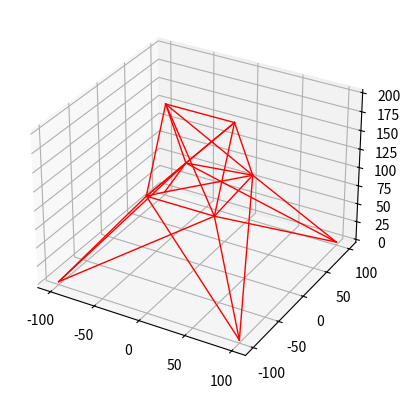
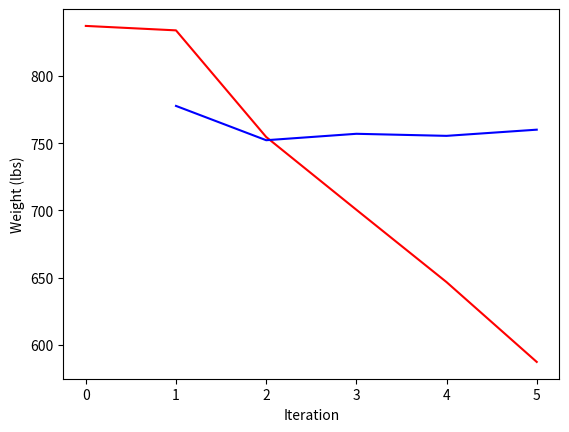

Reproduce these figures in Python, in order.
# -*- coding: utf-8 -*-
"""SAR_DAA.ipynb

Automatically generated by Colaboratory.

Original file is located at
    https://colab.research.google.com/<link-removed>

# Structural Optimization using Search and Rescue Algorithm
"""

import numpy as np
import matplotlib.pyplot as plt

#Class to perform 3d Truss structure
class Truss:
  def __init__(self, young_modulus, density, node, bar):
    self.young_modulus = young_modulus
    self.density = density
    self.node = node.astype(float)
    self.bar = bar.astype(int)

    self.dof = 3
    self.load = np.zeros_like(node)
    self.support = np.ones_like(node).astype(int)
    self.section = np.ones(len(bar))

    self.stress = np.array(len(bar))
    self.displacement = np.array(len(node))
    self.weight = 0

#Basic function to mperform structural optimization

  def analysis(self):
    nn = len(self.node)
    ne = len(self.bar)
    n_dof = self.dof*nn
    d = self.node[self.bar[:,1],:] - self.node[self.bar[:,0],:]
    length = np.sqrt((d**2).sum(axis=1))
    length = np.array([0.00001 if value == 0 else value for value in length])
    angle = d.T/length
    a = np.concatenate((-angle.T, angle.T), axis=1)
    ss = np.zeros([n_dof, n_dof])

    for k in range(ne):
      aux = self.dof * self.bar[k,:]
      index = np.r_[aux[0]:aux[0] + self.dof, aux[1]:aux[1] + self.dof]
      es = np.dot(a[k][np.newaxis].T * self.young_modulus * self.section[k], a[k][np.newaxis])/ length[k]
      ss[np.ix_(index, index)] = ss[np.ix_(index,index)] + es
    
    free_dof = self.support.flatten().nonzero()[0]
    kff = ss[np.ix_(free_dof, free_dof)]
    pf = self.load.flatten()[free_dof]
    uf = np.linalg.solve(kff,pf)
    u = self.support.astype(float).flatten()
    u[free_dof] = uf
    u = u.reshape(nn, self.dof)
    u_ele = np.concatenate((u[self.bar[:, 0]], u[self.bar[:, 1]]), axis=1)
    force = self.young_modulus * self.section/length*(a*u_ele).sum(axis=1)
    self.stress = force / self.section
    self.displacement = u
    self.weight = (self.density * self.section * length).sum()

#Function to plot the truss structure

  def undeformed(self, properties):
    # properties = [color, linestyle, linewidth]
    color = properties[0]
    linestyle = properties[1]
    linewidth = properties[2]
    plt.figure( 'Structure')
    plt.subplot(projection= '3d')
    for i in range(len(self.bar)):
      xi, xf = self.node[self.bar[i, 0], 0], self.node[self.bar[i, 1], 0]
      yi, yf = self.node[self.bar[i, 0], 1], self.node[self.bar[i, 1], 1]
      zi, zf = self.node[self.bar[i, 0], 2], self.node[self.bar[i, 1], 2]
      plt.plot([xi, xf], [yi, yf], [zi, zf], color=color, linestyle=linestyle, linewidth=linewidth)

#structural optimization using search and rescue algorithm

class SAR:
  def __init__(self, truss, section_list, section_variable, population, iteration, stress_lim, disp_lim):
    self.truss = truss
    self.section_list = section_list
    self.section_variable = section_variable
    self.population = population
    self.iteration = iteration
    self.stress_lim = stress_lim
    self.disp_lim = disp_lim

    self.dimension = len(np.unique(self.section_variable[:,0]))
    self.gbest = np.zeros([iteration + 1, self.dimension])
    self.gbest_cost = np.zeros(iteration + 1)
    self.stress = np.zeros([population, len(truss.bar)])
    self.displacement = np.zeros([population, len(truss.node), truss.dof])

#function to get the weight for finding the cost using static method

  @staticmethod
  def get_weight(truss, position, section_list, section_variable):
    for i in range(len(truss.bar)):
      index = int(position[section_variable[i, 0]])
      truss.section[i] = section_list[index]
    truss.analysis()
    return truss.weight

#function for the bound value using static method

  @staticmethod
  def bound(position_bound, position, position_prime):
     if position_prime > position_bound[1]:
         position_prime = (position + position_bound[1])/2
     if position_prime < position_bound[0]:
         position_prime = (position + position_bound[0])/2
     return position_prime

#function to find the nearst position 

  @staticmethod
  def find_nearest(array, value):
    array = np.asarray(array)
    index = (np.abs(array - value)).argmin() 
    return array[index]

#function to process using the constraints mentioned

  @staticmethod
  def constraint(cost, truss, stress, stress_max, displacement, displacement_max, iteration, max_iter):
    ep1 = np.linspace(1, 15, max_iter)
    ep2 = 2
    c_total = 0
    
    for i in range(len(stress)):
      c_stress = 0
      if np.abs(stress[i]) > stress_max:
        c_stress = np.abs((np.abs(stress[i]) - stress_max) / stress_max)
      
      c_total += c_stress

    for i in range(len(truss.node)):
      c_displacement = 0
      for axis in range(truss.dof):
        if np.abs(displacement[i, axis]) > displacement_max:
          c_displacement = np.abs(np.abs(displacement[i, axis]) - displacement_max) / displacement_max
        c_total += c_displacement

    phi = (1 + ep1[iteration] * c_total) ** ep2
    cost = cost * phi
    return cost

#function to update the values 

  @staticmethod
  def update_info(position, position_cost, position_prime, position_prime_cost, memory, population, usn):
    n = np.random.randint(0, population)
    if position_prime_cost < position_cost:
      memory[n] = position
      position = position_prime
    else:
      usn += 1
    return memory, position, usn

#function for optimization
  def optimization(self):
    section_int = np.linspace(0, len(self.section_list)- 1, len(self.section_list)).astype(int)
    position_bound= np.array([min(section_int), max(section_int)]) * np.ones([self.dimension, 2])

    clue = np.zeros([2 * self.population, self.dimension])
    clue_cost = np.zeros(2*self.population)
    for i in range(2*self.population):
        for j in range(self.dimension):
            clue[i,j] = np.random.choice(section_int[section_int > 20])
        clue_cost[i] = self.get_weight(self.truss, clue[i], self.section_list, self.section_variable)
    clue = clue[np.argsort(clue_cost)]

    self.gbest[0] = clue[0]
    self.gbest_cost[0]  =  np.min(clue_cost)
    position = np.copy(clue[0:self.population])
    position_p = np.copy(position)
    memory =np.copy(clue[self.population:])

    for it in range(self.iteration):
      usn = np.zeros(self.population)
      se = 0.7
      mu  = 30 * self.dimension

      for i in range(self.population):
        k = np.random.randint(0, 2 * self.population)
        while k == i:
          k = np.random.randint(0, 2 * self.population)

        clue_cost_k = self.get_weight(self.truss, clue[k], self.section_list, self.section_variable)
        position_cost = self.get_weight(self.truss, position[i], self.section_list, self.section_variable)

        if np.random.rand() < 0.5:
          r1 =np.random.uniform(-1, 1)
          for j in range(self.dimension):
            r2 = np.random.rand()
            j_rand = np.random.randint(0,self.dimension)

            if r2 < se or j == j_rand:
              if clue_cost_k < position_cost:
                 position_p[i, j] = clue[k, j] + r1 *(position[i, j] - clue[k, j])
              else:
                position_p[i, j] = position[i, j] + r1 * (position[i, j] - clue[k, j])
            else:
              position_p[i,j] = position[i, j]

        else:
          r3 = np.random.rand()
          m = np.random.randint(0, 2 * self.population)
          while m==i or m == k:
            m = np.random.randint(0, 2 * self.population)
          position_p[i] = position[i] + r3*(clue[k] - clue[m])

        for j in range(self.dimension):
          position_p[i,j] = self.bound(position_bound[j], position[i, j], position_p[i, j])
          position_p[i,j] = self.find_nearest(section_int, position_p[i,j])

        position_p_cost = self.get_weight(self.truss, position_p[i], self.section_list, self.section_variable)
        stress = self.truss.stress
        displacement = self.truss.displacement

        position_p_cost = self.constraint(position_p_cost, self.truss, stress, self.stress_lim,
                                            displacement, self.disp_lim, it, self.iteration)
          
        memory, position[i], usn[i] = self.update_info(position[i], position_cost, position_p[i],
                                                         position_p_cost, memory, self.population, usn[i])
          
        if usn[i] > mu:
          for j in range(self.dimension):
            r4 = np.random.randint(0, self.dimension)
            position[i, j] = position_bound[j, 0] + r4*(position_bound[j, 1] - position_bound[j, 0])
            position_p[i, j] = self.find_nearest(section_int, position_p[i, j])
          usn[i]=0

        clue = np.concatenate([position,memory])

        x_cost = np.zeros(self.population)

        for i in range(self.population):
          x_cost[i] = self.get_weight(self.truss, position[i], self.section_list, self.section_variable)
          
        self.gbest[it+1] = position[np.argmin(x_cost)]
        self.gbest_cost[it+1] = np.min(x_cost)
    print(clue)

#function to run the optimization the number of times required

  def perform(self, run_number):
    gbest_list = np.zeros([run_number, self.dimension])
    gbest_cost_list = np.zeros(run_number)
    gbest_cost_iteration_list = np.zeros([run_number, self.iteration +1])
    for i in range(run_number):
        self.optimization()
        gbest_list[i] = self.gbest[-1]
        gbest_cost_list[i] = self.gbest_cost[-1]
        gbest_cost_iteration_list[i] = self.gbest_cost

    gbest_index = np.argmin(gbest_cost_list)
    gbest_cost = gbest_cost_list[gbest_index]
    gbest_cost_iteration = gbest_cost_iteration_list[gbest_index]
    gbest_cost_mean = np.zeros(self.iteration +1)

    for i in range(self.iteration + 1):
        gbest_cost_mean[i] = np.mean(gbest_cost_iteration_list[: i])

#displaying the results and plots for better understanding

    np.set_printoptions(precision=4, suppress=True)
    print('Member Stresses (ksi)')
    print(self.truss.stress[np.newaxis].T)
    print('Joint Displacement (in)')
    print(self.truss.displacement)
    print('Member Sections (in^2)')
    print(self.truss.section[np.newaxis].T)
    print('Total weigtht of truss = {:.4f} (lbs)'.format(gbest_cost))
    self.truss.undeformed(['red','-', 1])

    plt.figure('Convergence Curve')
    plt.plot(gbest_cost_iteration, label='Best cost', color='r')
    plt.plot(gbest_cost_mean, label= 'Mean cost', color='b')
    plt.xlabel('Iteration')
    plt.ylabel('Weight (lbs)')

#Properties of the truss structure and importing the data
modulus_elasticity = 1e4
material_density = 0.1

nodes =np.array([[-37.5, 0, 200],
                    [37.5, 0, 200],
                    [-37.5, 37.5, 100],
                    [37.5, 37.5, 109],
                    [37.5, -37.5, 100],
                    [-37.5, -37.5, 100],
                    [-100, 100, 0],
                    [100, 100, 0],
                    [100, -100, 0],
                    [-100, -100, 0]])

bars = np.array([[0,1],
                 [3,0],
                 [2,1],
                 [4,0],
                 [5,1],
                 [3,1],
                 [4,1],
                 [2,0],
                 [5,0],
                 [5,2],
                 [4,3],
                 [2,3],
                 [5,4],
                 [9,2],
                 [6,5],
                 [8,3],
                 [7,4],
                 [6,3],
                 [7,2],
                 [9,4],
                 [8,5],
                 [9,5],
                 [6,2],
                 [7,3],
                 [8,4]])

truss_1 = Truss(modulus_elasticity, material_density, nodes, bars)

#case wise load applied

loads = truss_1.load

loads[0, 0] = 1
loads[0, 1] = 10
loads[0, 2] = -5
loads[1, 1] = 10
loads[1, 2] = -5
loads[2, 0] = 0.5
loads[5, 0] = 0.5

#support : for calculation of degrees of freedom

supports = truss_1.support
supports[6,:]=0
supports[7,:]=0
supports[8,:]=0
supports[9,:]=0

#section follows the data where the optimization chooses from

section = np.array([0.1, 0.2, 0.3, 0.4, 0.5, 0.6, 0.7, 0.8, 0.9, 1, 1.1, 1.2, 1.3, 1.4, 1.5, 1.6, 1.7, 1.8, 1.9, 2, 2.1, 2.2, 2.3, 2.4, 2.6, 2.8, 3, 3.2, 3.4])

#defines which variable is for which element

section_var = np.array([[0,0],
                        [1,1],
                        [1,2],
                        [1,3],
                        [1,4],
                        [2,5],
                        [2,6],
                        [2,7],
                        [2,8],
                        [3,9],
                        [3,10],
                        [4,11],
                        [4,12],
                        [5,13],
                        [5,14],
                        [5,15],
                        [5,16],
                        [6,17],
                        [6,18],
                        [6,19],
                        [6,20],
                        [7,21],
                        [7,22],
                        [7,23],
                        [7,24]])

stress_limit = 40
disp_limit = 0.35

#the value of population and number iof iterations

pop = 10
iter_no = 5

#the optimization runs for 5 times

run_no = 5

op_1 = SAR(truss_1, section, section_var, pop, iter_no, stress_limit, disp_limit)
op_1.perform(run_no)

